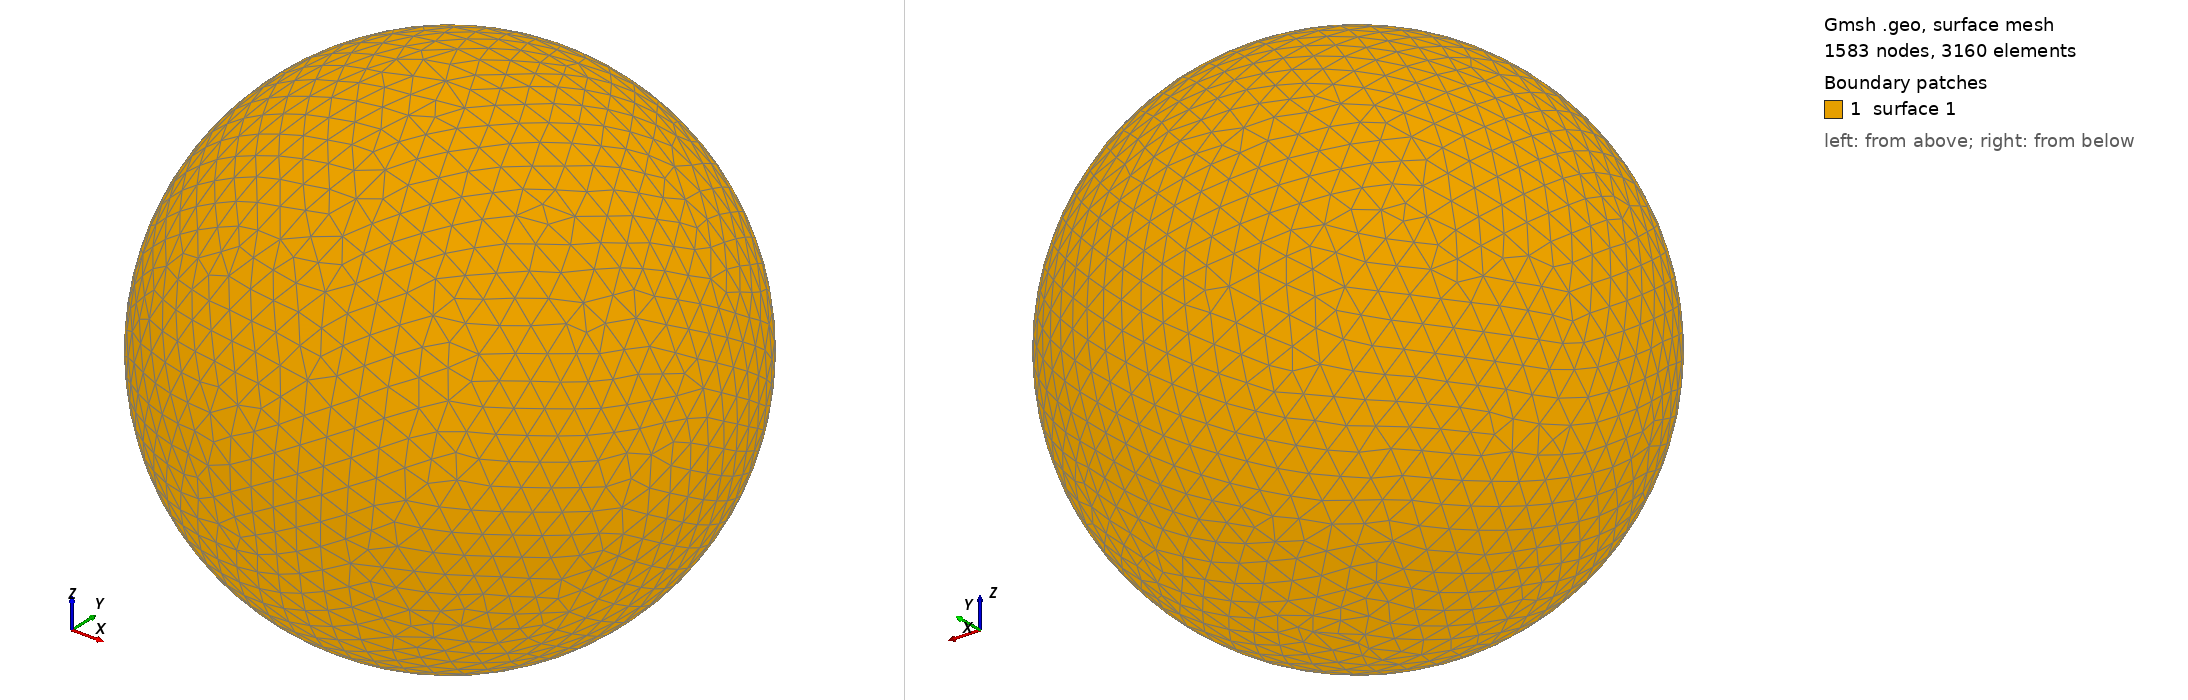

Gmsh geometry script, surface-meshed: 1583 nodes, 3160 surface elements. Boundary patches (legend numbers): 1 surface 1. Left view from above one corner, right view from below the opposite corner. The script declares no physical surfaces, so the legend lists its geometric surfaces. The drawing asked Gmsh for element sizes between 1% and 20% of the model's largest extent; the script's own settings can give other sizes.

=== shot2450.geo (drawn) ===
SetFactory("OpenCASCADE");
Point(1) = {0,0,0,0};
Sphere(1) = {0,0,0,0.50410000};
MeshSize{ PointsOf{ Surface{:}; } } = 0.050410000;
Mesh.ElementOrder=1;
Mesh.Format=39;
